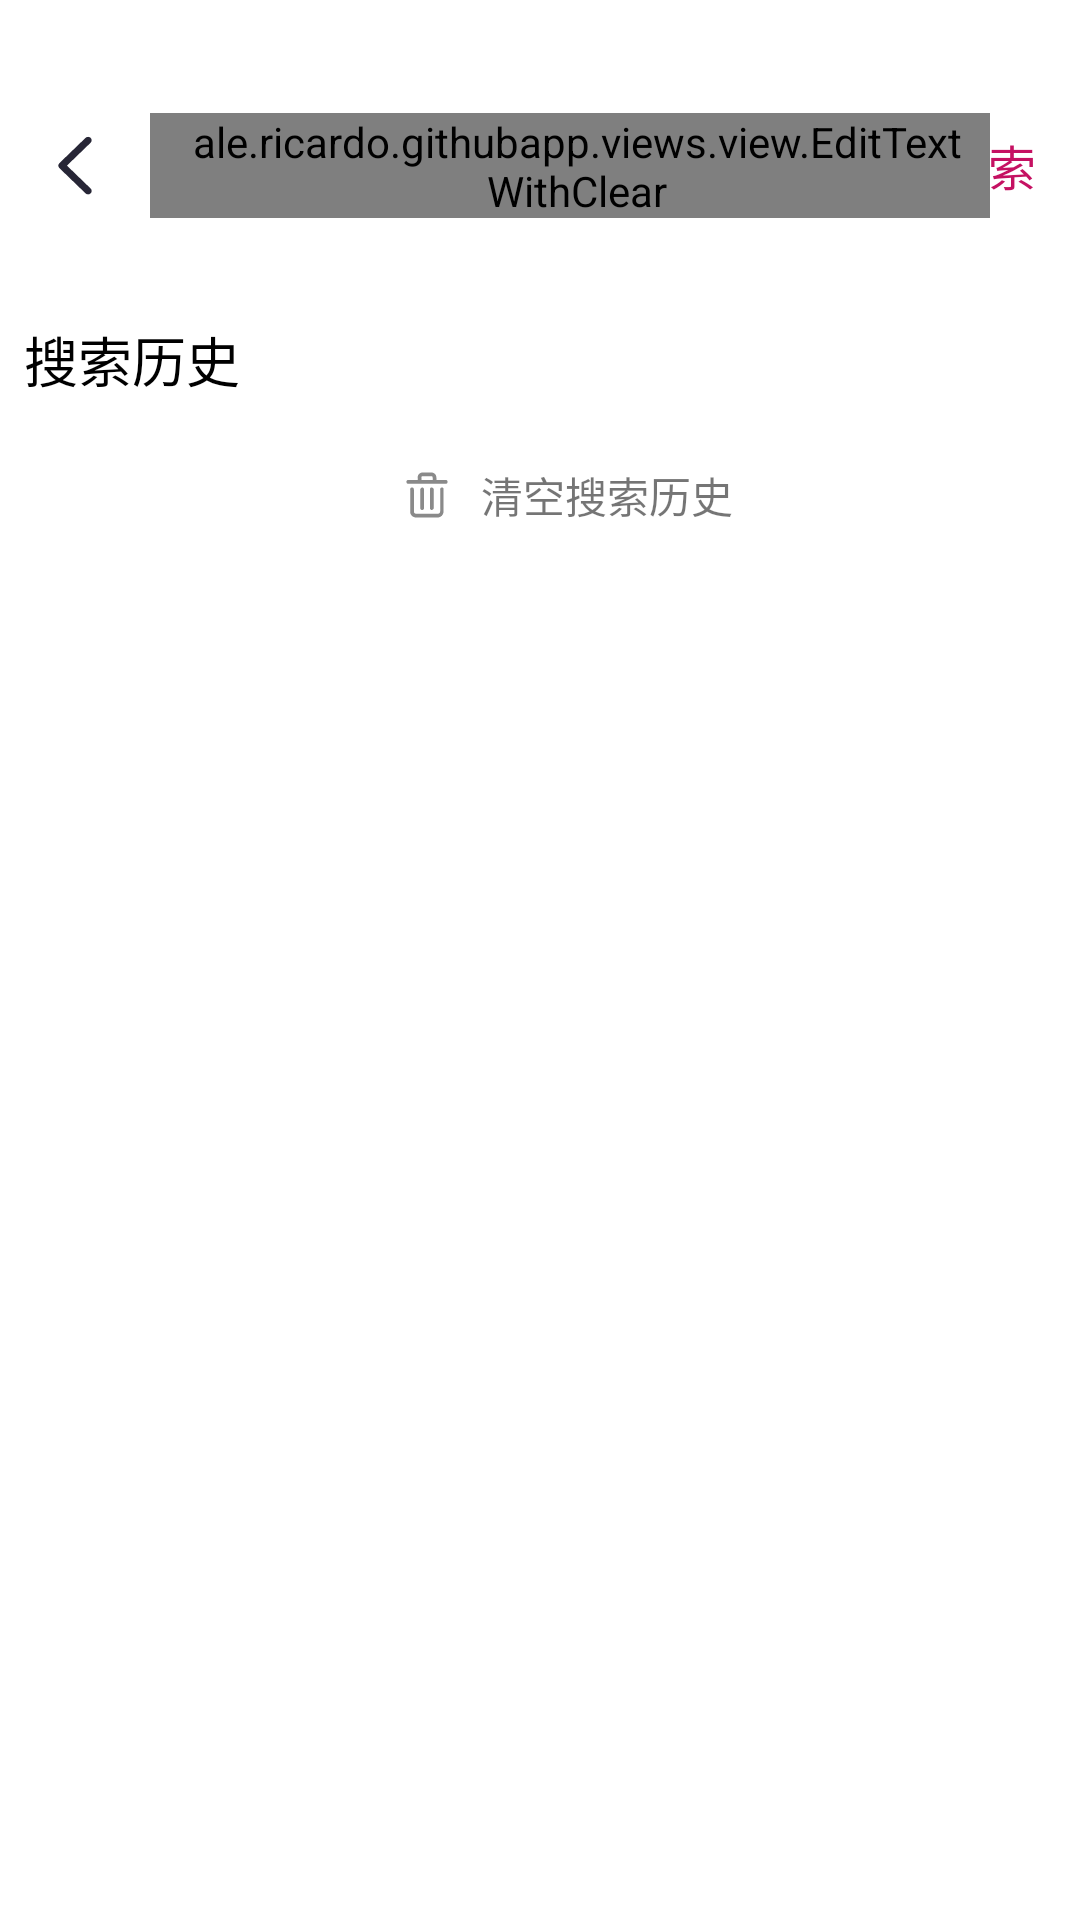

Layout XML and referenced resources for this Android screen:
<!-- AndroidManifest.xml: application theme Theme.GitHubApp.NoActionBar -->
<!-- res/layout/fragment_search.xml -->
<?xml version="1.0" encoding="utf-8"?>
<androidx.constraintlayout.widget.ConstraintLayout xmlns:android="http://schemas.android.com/apk/res/android"
    xmlns:app="http://schemas.android.com/apk/res-auto"
    xmlns:tools="http://schemas.android.com/tools"
    android:layout_width="match_parent"
    android:layout_height="match_parent">

    <com.google.android.material.appbar.AppBarLayout
        android:id="@+id/appBarLayout"
        android:layout_width="match_parent"
        android:layout_height="50dp"
        android:layout_marginTop="30dp"
        android:backgroundTint="@android:color/transparent"
        app:elevation="0dp"
        app:layout_constraintEnd_toEndOf="parent"
        app:layout_constraintStart_toStartOf="parent"
        app:layout_constraintTop_toTopOf="parent"
        tools:ignore="MissingConstraints">

        <androidx.constraintlayout.widget.ConstraintLayout
            android:layout_width="match_parent"
            android:layout_height="match_parent">

            <ImageView
                android:id="@+id/iv_back"
                android:layout_width="30dp"
                android:layout_height="25dp"
                android:layout_gravity="end"
                android:layout_marginStart="10dp"
                app:layout_constraintBottom_toBottomOf="parent"
                app:layout_constraintStart_toStartOf="parent"
                app:layout_constraintTop_toTopOf="parent"
                app:srcCompat="@drawable/back" />

            <TextView
                android:layout_marginEnd="8dp"
                android:id="@+id/search_button"
                android:layout_width="45dp"
                android:layout_height="45dp"
                android:elevation="0dp"
                android:gravity="center"
                android:text="搜索"
                android:textColor="#C51162"
                android:textSize="16sp"
                app:layout_constraintBottom_toBottomOf="@+id/iv_back"
                app:layout_constraintEnd_toEndOf="parent"
                app:layout_constraintTop_toTopOf="@+id/iv_back" />

            <ale.ricardo.githubapp.views.view.EditTextWithClear
                android:drawablePadding="5dp"
                android:layout_marginStart="10dp"
                android:id="@+id/editText"
                android:layout_width="280dp"
                android:layout_height="35dp"
                android:background="@drawable/input_shape"
                android:inputType="textPersonName"
                android:paddingStart="10dp"
                android:paddingEnd="5dp"
                app:clearIcon="@drawable/delete"
                app:layout_constraintBottom_toBottomOf="@+id/iv_back"
                app:layout_constraintStart_toEndOf="@+id/iv_back"
                app:layout_constraintTop_toTopOf="@+id/iv_back"
                app:searchIcon="@drawable/search" />

        </androidx.constraintlayout.widget.ConstraintLayout>


    </com.google.android.material.appbar.AppBarLayout>

    <LinearLayout
        android:layout_width="match_parent"
        android:layout_height="0dp"
        android:orientation="vertical"
        app:layout_constraintBottom_toBottomOf="parent"
        app:layout_constraintEnd_toEndOf="parent"
        app:layout_constraintStart_toStartOf="parent"
        app:layout_constraintTop_toBottomOf="@+id/appBarLayout">

        <TextView
            android:layout_width="100dp"
            android:layout_height="40dp"
            android:layout_marginStart="8dp"
            android:layout_marginTop="20dp"
            android:gravity="center|start"
            android:text="@string/str_search_history"
            android:textColor="@color/black"
            android:textSize="18sp" />

        <androidx.recyclerview.widget.RecyclerView
            android:id="@+id/recycle"
            android:layout_width="match_parent"
            android:layout_height="wrap_content"
            android:layout_marginStart="8dp"
            android:layout_marginEnd="8dp"
            app:layoutManager="androidx.recyclerview.widget.StaggeredGridLayoutManager"
            app:spanCount="4" />

        <androidx.constraintlayout.widget.ConstraintLayout
            android:layout_width="match_parent"
            android:layout_height="50dp">

            <ImageView
                android:id="@+id/iv_clear_history"
                android:layout_width="20dp"
                android:layout_height="20dp"
                android:src="@drawable/delete_ic"
                app:layout_constraintBottom_toBottomOf="parent"
                app:layout_constraintEnd_toStartOf="@+id/tv_clear_history"
                app:layout_constraintTop_toTopOf="parent" />

            <TextView
                android:id="@+id/tv_clear_history"
                android:layout_width="100dp"
                android:layout_height="40dp"
                android:gravity="center"
                android:text="清空搜索历史"
                app:layout_constraintBottom_toBottomOf="parent"
                app:layout_constraintEnd_toEndOf="parent"
                app:layout_constraintHorizontal_bias="0.586"
                app:layout_constraintStart_toStartOf="parent"
                app:layout_constraintTop_toTopOf="parent" />
        </androidx.constraintlayout.widget.ConstraintLayout>

    </LinearLayout>


</androidx.constraintlayout.widget.ConstraintLayout>
<!-- resources referenced by this layout -->
<resources>
  <color name="black">#FF000000</color>
  <!-- drawable back (drawable) -->
  <vector xmlns:android="http://schemas.android.com/apk/res/android"
      android:width="16dp"
      android:height="16dp"
      android:viewportWidth="1024"
      android:viewportHeight="1024">
    <path
        android:pathData="M395.2,513.6l323.1,-312.4c19.1,-18.4 19.1,-48.3 0,-66.7 -19.1,-18.4 -49.9,-18.4 -69,0L291.8,480.3c-19.1,18.4 -19.1,48.3 0,66.7l357.6,345.7c9.5,9.2 22,13.8 34.5,13.8 12.5,0 25,-4.6 34.5,-13.8 19.1,-18.4 19.1,-48.2 0,-66.7L395.2,513.6z"
        android:fillColor="#272636"/>
  </vector>
  <!-- drawable delete (drawable) -->
  <vector xmlns:android="http://schemas.android.com/apk/res/android"
      android:width="24dp"
      android:height="24dp"
      android:viewportWidth="1024"
      android:viewportHeight="1024">
    <path
        android:pathData="M512,832c-176.4,0 -320,-143.6 -320,-320S335.6,192 512,192s320,143.6 320,320 -143.6,320 -320,320m0,-704C300.3,128 128,300.3 128,512s172.3,384 384,384 384,-172.3 384,-384S723.7,128 512,128"
        android:fillColor="#434242"/>
    <path
        android:pathData="M649.8,361.4a32,32 0,0 0,-45.2 0L505.6,460.4l-99,-99a32,32 0,1 0,-45.2 45.2l99,99 -99,99a32,32 0,0 0,45.2 45.2l99,-99 99,99a31.9,31.9 0,0 0,45.2 0,32 32,0 0,0 0,-45.2L550.8,505.6l99,-99a32,32 0,0 0,0 -45.2"
        android:fillColor="#8a8a8a"/>
  </vector>
  <!-- drawable delete_ic (drawable) -->
  <vector xmlns:android="http://schemas.android.com/apk/res/android"
      android:width="24dp"
      android:height="24dp"
      android:viewportWidth="1024"
      android:viewportHeight="1024">
    <path
        android:pathData="M768,384c-19.2,0 -32,12.8 -32,32l0,377.6c0,25.6 -19.2,38.4 -38.4,38.4L326.4,832c-25.6,0 -38.4,-19.2 -38.4,-38.4L288,416C288,396.8 275.2,384 256,384S224,396.8 224,416l0,377.6c0,57.6 44.8,102.4 102.4,102.4l364.8,0c57.6,0 102.4,-44.8 102.4,-102.4L793.6,416C800,396.8 787.2,384 768,384z"
        android:fillColor="#8a8a8a"/>
    <path
        android:pathData="M460.8,736l0,-320C460.8,396.8 448,384 435.2,384S396.8,396.8 396.8,416l0,320c0,19.2 12.8,32 32,32S460.8,755.2 460.8,736z"
        android:fillColor="#8a8a8a"/>
    <path
        android:pathData="M627.2,736l0,-320C627.2,396.8 608,384 588.8,384S563.2,396.8 563.2,416l0,320C563.2,755.2 576,768 588.8,768S627.2,755.2 627.2,736z"
        android:fillColor="#8a8a8a"/>
    <path
        android:pathData="M832,256l-160,0L672,211.2C672,166.4 633.6,128 588.8,128L435.2,128C390.4,128 352,166.4 352,211.2L352,256 192,256C172.8,256 160,268.8 160,288S172.8,320 192,320l640,0c19.2,0 32,-12.8 32,-32S851.2,256 832,256zM416,211.2C416,198.4 422.4,192 435.2,192l153.6,0c12.8,0 19.2,6.4 19.2,19.2L608,256l-192,0L416,211.2z"
        android:fillColor="#8a8a8a"/>
  </vector>
  <!-- drawable input_shape (drawable) -->
  <?xml version="1.0" encoding="utf-8"?>
  
  <shape xmlns:android="http://schemas.android.com/apk/res/android">
      <corners android:bottomRightRadius="30dp"
          android:bottomLeftRadius="30dp"
          android:topRightRadius="30dp"
          android:topLeftRadius="30dp"/>
      <solid android:color="@color/edit_input_color"/>
  </shape>
  <!-- drawable search (drawable) -->
  <vector xmlns:android="http://schemas.android.com/apk/res/android"
      android:width="24dp"
      android:height="24dp"
      android:viewportWidth="1024"
      android:viewportHeight="1024">
    <path
        android:pathData="M192,480a256,256 0,1 1,512 0,256 256,0 0,1 -512,0m631.8,362.5l-143.2,-143.2A318.5,318.5 0,0 0,768 480c0,-176.7 -143.3,-320 -320,-320S128,303.3 128,480s143.3,320 320,320a318,318 0,0 0,184.2 -58.6l146.3,146.4c12.5,12.5 32.8,12.5 45.3,0 12.5,-12.5 12.5,-32.8 0,-45.3"
        android:fillColor="#8a8a8a"/>
  </vector>
  <string name="str_search_history">搜索历史</string>
  <style name="Theme.GitHubApp.NoActionBar">
          <item name="android:statusBarColor">#00FFFFFF</item>
          <item name="windowActionBar">false</item>
          <item name="windowNoTitle">true</item>
      </style>
  <color name="edit_input_color">#EBEBEB</color>
</resources>
